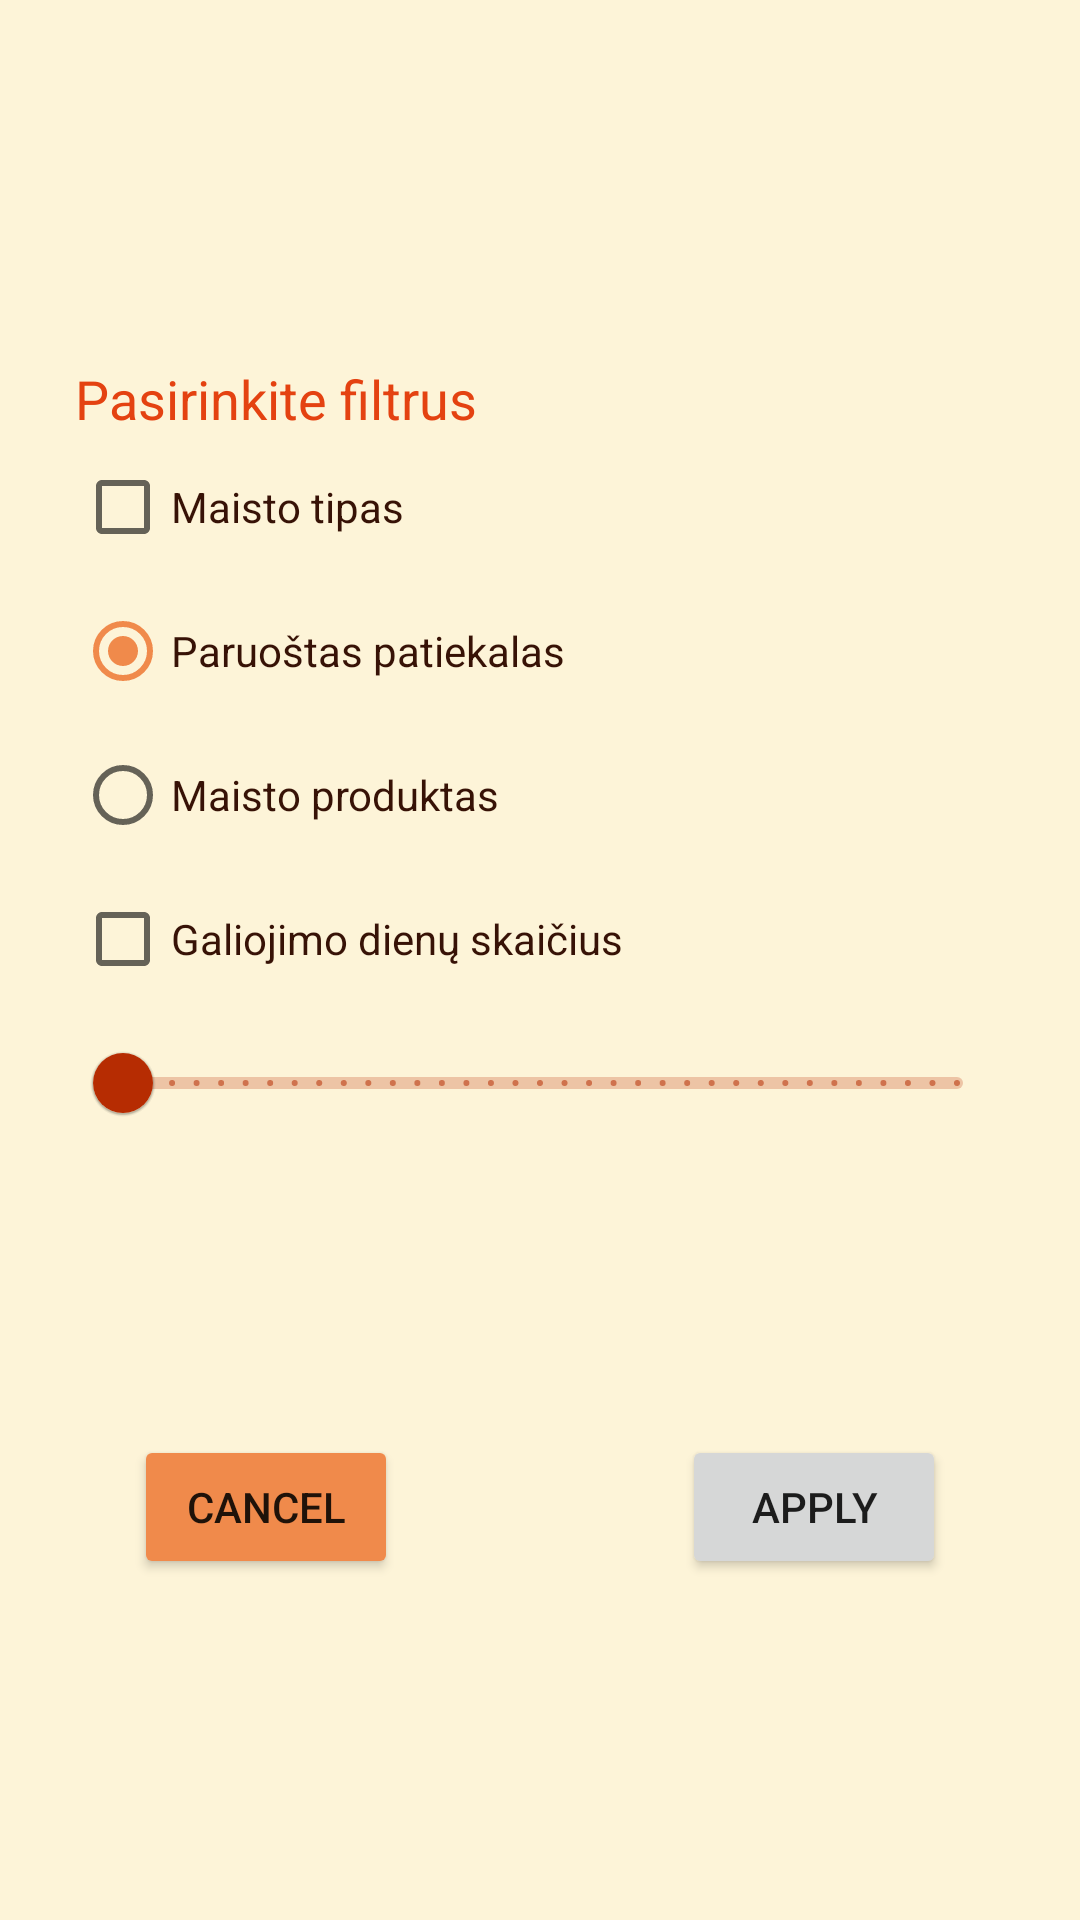

This screen was rendered from an Android layout file. Write that file and the resources it references.
<!-- AndroidManifest.xml: application theme Theme.Redistribution_app.NoActionBar -->
<!-- res/layout/fragment_ad_filter.xml -->
<?xml version="1.0" encoding="utf-8"?>
<androidx.constraintlayout.widget.ConstraintLayout xmlns:android="http://schemas.android.com/apk/res/android"
    xmlns:app="http://schemas.android.com/apk/res-auto"
    xmlns:tools="http://schemas.android.com/tools"
    android:layout_width="wrap_content"
    android:layout_height="wrap_content"
    android:background="@color/pale_background">

    <androidx.constraintlayout.widget.ConstraintLayout
        android:id="@+id/buttons"
        android:layout_width="match_parent"
        android:layout_height="wrap_content"
        app:layout_constraintBottom_toBottomOf="parent"
        app:layout_constraintEnd_toEndOf="parent"
        app:layout_constraintHorizontal_bias="0.5"
        app:layout_constraintStart_toStartOf="parent"
        app:layout_constraintTop_toBottomOf="@+id/constraintLayout2">

        <Button
            android:id="@+id/cancel_filter"
            android:layout_width="wrap_content"
            android:layout_height="wrap_content"
            android:layout_marginBottom="20dp"
            android:text="cancel"
            app:backgroundTint="@color/mango_tango"
            app:layout_constraintBottom_toBottomOf="parent"
            app:layout_constraintEnd_toStartOf="@+id/apply_filter"
            app:layout_constraintHorizontal_bias="0.5"
            app:layout_constraintStart_toStartOf="parent" />

        <Button
            android:id="@+id/apply_filter"
            android:layout_width="wrap_content"
            android:layout_height="wrap_content"
            android:layout_marginStart="50dp"
            android:text="Apply"
            app:layout_constraintBottom_toBottomOf="@+id/cancel_filter"
            app:layout_constraintEnd_toEndOf="parent"
            app:layout_constraintHorizontal_bias="0.5"
            app:layout_constraintStart_toEndOf="@+id/cancel_filter"
            app:layout_constraintTop_toTopOf="@+id/cancel_filter" />
    </androidx.constraintlayout.widget.ConstraintLayout>

    <androidx.constraintlayout.widget.ConstraintLayout
        android:id="@+id/constraintLayout2"
        android:layout_width="match_parent"
        android:layout_height="wrap_content"
        android:layout_marginTop="2dp"
        app:layout_constraintBottom_toTopOf="@+id/buttons"
        app:layout_constraintEnd_toEndOf="parent"
        app:layout_constraintHorizontal_bias="1.0"
        app:layout_constraintStart_toStartOf="parent"
        app:layout_constraintTop_toTopOf="parent">

        <CheckBox
            android:id="@+id/orgs_filter"
            android:layout_width="wrap_content"
            android:layout_height="wrap_content"
            android:layout_marginStart="16dp"
            android:text="Organizacijos"
            android:visibility="gone"
            app:layout_constraintStart_toStartOf="parent"
            app:layout_constraintTop_toBottomOf="@+id/valid_slider" />

        <RadioGroup
            android:id="@+id/splittable_btn_group"
            android:layout_width="276dp"
            android:layout_height="56dp"
            android:orientation="horizontal"
            android:visibility="gone"
            app:layout_constraintBottom_toTopOf="@+id/valid_range_filter"
            app:layout_constraintStart_toStartOf="@+id/valid_range_filter"
            app:layout_constraintTop_toBottomOf="@+id/splittable_filter">

            <RadioButton
                android:id="@+id/splittable_yes"
                android:layout_width="wrap_content"
                android:layout_height="wrap_content"
                android:text="Dalomas"
                android:textColor="@color/smokey_black" />

            <RadioButton
                android:id="@+id/splittable_no"
                android:layout_width="wrap_content"
                android:layout_height="wrap_content"
                android:text="Nedalomas"
                android:textColor="@color/smokey_black" />
        </RadioGroup>

        <CheckBox
            android:id="@+id/splittable_filter"
            android:layout_width="wrap_content"
            android:layout_height="wrap_content"
            android:text="Dalomas skelbimas"
            android:textColor="@color/smokey_black"
            android:visibility="gone"
            app:layout_constraintBottom_toTopOf="@+id/splittable_btn_group"
            app:layout_constraintStart_toStartOf="@+id/splittable_btn_group"
            app:layout_constraintTop_toBottomOf="@+id/food_type_btn_group" />

        <com.google.android.material.slider.RangeSlider
            android:id="@+id/valid_slider"
            android:layout_width="match_parent"
            android:layout_height="wrap_content"
            android:layout_marginStart="25dp"
            android:layout_marginEnd="25dp"
            android:stepSize="1.0"
            android:valueFrom="0.0"
            android:valueTo="100.0"
            app:layout_constraintBottom_toTopOf="@+id/ad_key_filter"
            app:layout_constraintEnd_toEndOf="parent"
            app:layout_constraintStart_toStartOf="@+id/ad_key_filter"
            app:layout_constraintTop_toBottomOf="@+id/valid_range_filter" />

        <TextView
            android:id="@+id/textView2"
            android:layout_width="wrap_content"
            android:layout_height="wrap_content"
            android:layout_marginTop="25dp"
            android:text="Pasirinkite filtrus"
            android:textColor="@color/flame"
            android:textSize="18sp"
            app:layout_constraintBottom_toTopOf="@+id/food_type_filter"
            app:layout_constraintStart_toStartOf="@+id/food_type_filter"
            app:layout_constraintTop_toTopOf="parent" />

        <CheckBox
            android:id="@+id/food_type_filter"
            android:layout_width="wrap_content"
            android:layout_height="wrap_content"
            android:text="Maisto tipas"
            android:textColor="@color/smokey_black"
            app:layout_constraintBottom_toTopOf="@+id/food_type_btn_group"
            app:layout_constraintStart_toStartOf="@+id/food_type_btn_group"
            app:layout_constraintTop_toBottomOf="@+id/textView2" />

        <RadioGroup
            android:id="@+id/food_type_btn_group"
            android:layout_width="wrap_content"
            android:layout_height="wrap_content"
            android:orientation="vertical"
            android:visibility="visible"
            app:layout_constraintBottom_toTopOf="@+id/valid_range_filter"
            app:layout_constraintStart_toStartOf="@+id/valid_range_filter"
            app:layout_constraintTop_toBottomOf="@+id/food_type_filter">

            <RadioButton
                android:id="@+id/short_valid_filter"
                android:layout_width="175dp"
                android:layout_height="wrap_content"
                android:checked="true"
                android:text="Paruoštas patiekalas"
                android:textColor="@color/smokey_black" />

            <RadioButton
                android:id="@+id/long_valid_filter"
                android:layout_width="163dp"
                android:layout_height="wrap_content"
                android:text="Maisto produktas"
                android:textColor="@color/smokey_black" />
        </RadioGroup>

        <CheckBox
            android:id="@+id/valid_range_filter"
            android:layout_width="wrap_content"
            android:layout_height="wrap_content"
            android:text="Galiojimo dienų skaičius"
            android:textColor="@color/smokey_black"
            app:layout_constraintBottom_toTopOf="@+id/valid_slider"
            app:layout_constraintStart_toStartOf="@+id/valid_slider"
            app:layout_constraintTop_toBottomOf="@+id/food_type_btn_group" />

        <CheckBox
            android:id="@+id/ad_key_filter"
            android:layout_width="wrap_content"
            android:layout_height="wrap_content"
            android:layout_marginStart="20dp"
            android:text="@string/ad_key"
            android:textColor="@color/smokey_black"
            android:visibility="gone"
            app:layout_constraintBottom_toBottomOf="parent"
            app:layout_constraintStart_toStartOf="parent"
            app:layout_constraintTop_toBottomOf="@+id/valid_slider" />

    </androidx.constraintlayout.widget.ConstraintLayout>

</androidx.constraintlayout.widget.ConstraintLayout>
<!-- resources referenced by this layout -->
<resources>
  <color name="flame">#e44211</color>
  <color name="mango_tango">#F08A4B</color>
  <color name="pale_background">#fdf4d8</color>
  <color name="smokey_black">#371206</color>
  <string name="ad_key">Maisto skelbimo raktažodžiai</string>
  <style name="Theme.Redistribution_app.NoActionBar">
          <item name="windowActionBar">false</item>
          <item name="windowNoTitle">true</item>
      </style>
</resources>
